Labelled photos from "data", an image-classification folder in SumitSharma2210/Image-Classification-using-pythorch. The possible labels are: coin 1, coin 10, coin 2, coin 5.

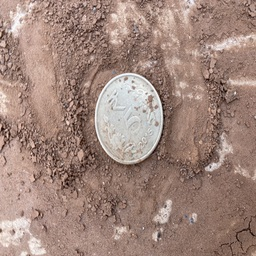
Label: coin 5

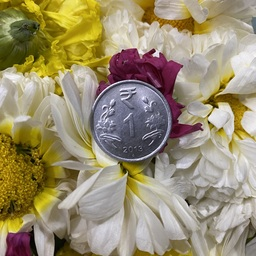
Label: coin 1

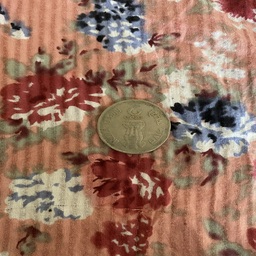
Label: coin 2

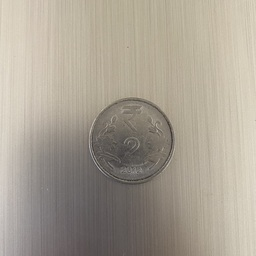
Label: coin 2

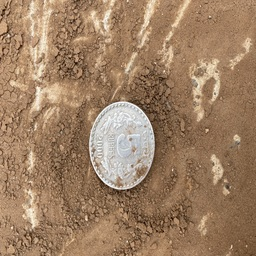
Label: coin 5

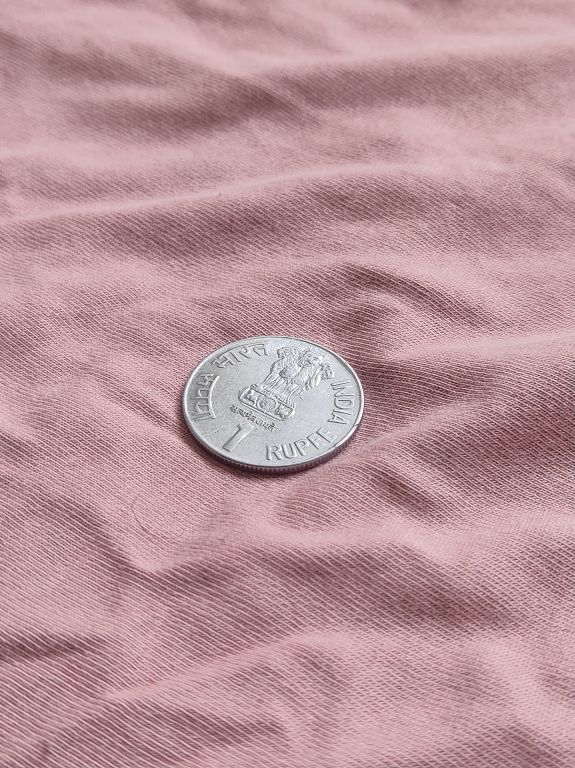
Label: coin 1
